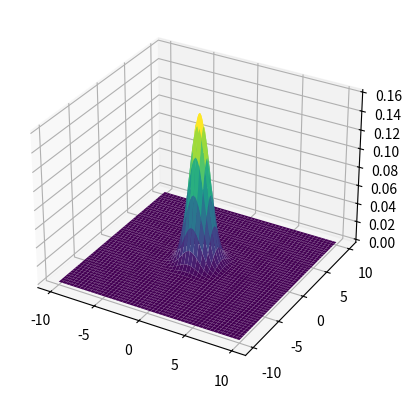

Here is the Python script that generated this plot:
import numpy as np
import matplotlib.pyplot as plt

sigma=1

fig=plt.figure()
ax = plt.axes(projection='3d')

def g(y,x):
    return (1/((sigma**2)*(2*3.14)))*(np.exp((-(y*y+x*x)/(2*sigma**2))))

x= np.linspace(-10, 10, 1000)
y = np.linspace(-10, 10, 1000)
X,Y=np.meshgrid(x,y)

z=g(y,x)
Z=g(Y,X)


ax.plot_surface(X, Y, Z, cmap='viridis')

plt.show()